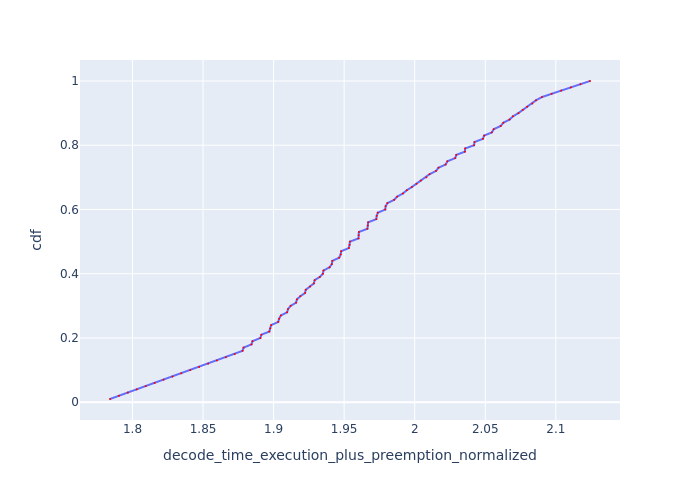

Data behind this chart, as committed beside it:
Request Id, decode_time_execution_plus_preemption_no…, cdf
0_99, 1.784, 0.01
0_98, 1.79, 0.02
0_97, 1.797, 0.03
0_96, 1.803, 0.04
0_95, 1.809, 0.05
0_94, 1.816, 0.06
0_93, 1.822, 0.07
0_92, 1.828, 0.08
0_91, 1.835, 0.09
0_90, 1.841, 0.1
0_89, 1.847, 0.11
0_88, 1.854, 0.12
0_87, 1.86, 0.13
0_86, 1.866, 0.14
0_85, 1.872, 0.15
0_67, 1.878, 0.16
0_84, 1.879, 0.17
0_66, 1.884, 0.18
0_83, 1.885, 0.19
0_65, 1.891, 0.2
0_82, 1.891, 0.21
0_64, 1.897, 0.22
0_81, 1.898, 0.23
0_33, 1.898, 0.24
0_63, 1.903, 0.25
0_80, 1.904, 0.26
0_32, 1.905, 0.27
0_62, 1.91, 0.28
0_79, 1.91, 0.29
0_31, 1.912, 0.3
0_61, 1.916, 0.31
0_78, 1.916, 0.32
0_30, 1.919, 0.33
0_60, 1.922, 0.34
0_77, 1.923, 0.35
0_29, 1.926, 0.36
0_59, 1.929, 0.37
0_76, 1.929, 0.38
0_28, 1.933, 0.39
0_58, 1.935, 0.4
0_75, 1.935, 0.41
0_27, 1.94, 0.42
0_57, 1.941, 0.43
0_74, 1.942, 0.44
0_26, 1.947, 0.45
0_56, 1.948, 0.46
0_73, 1.948, 0.47
0_25, 1.953, 0.48
0_55, 1.954, 0.49
0_72, 1.954, 0.5
0_24, 1.96, 0.51
0_54, 1.96, 0.52
0_71, 1.96, 0.53
0_53, 1.966, 0.54
0_70, 1.967, 0.55
0_23, 1.967, 0.56
0_52, 1.973, 0.57
0_69, 1.973, 0.58
0_22, 1.974, 0.59
0_51, 1.979, 0.6
... 40 more rows
